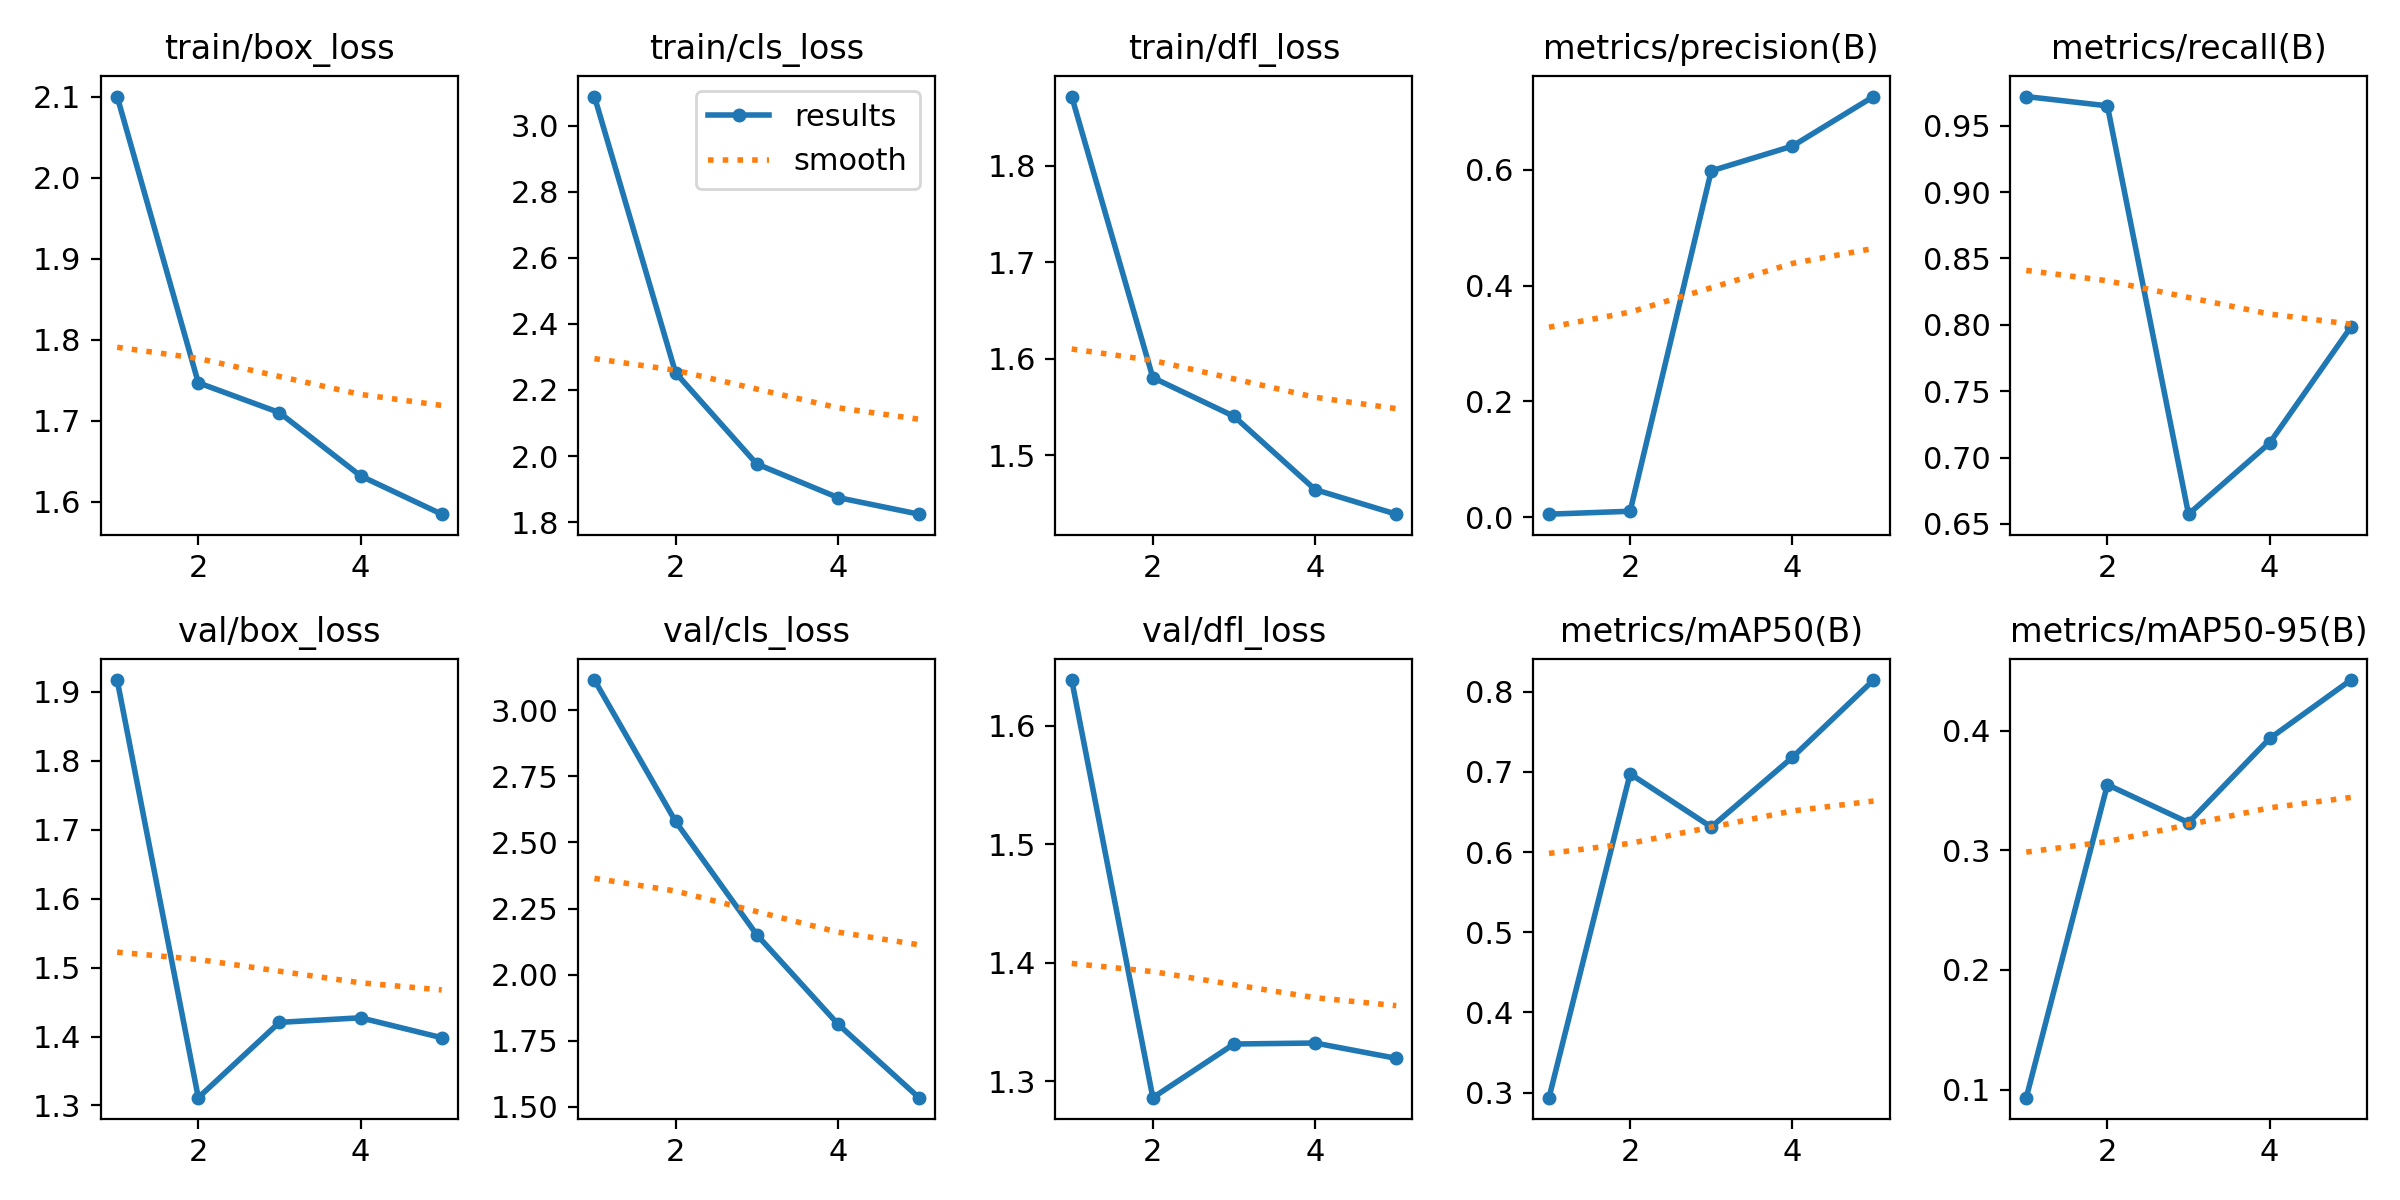

Source data for this figure (header and first rows):
epoch, time, train/box_loss, train/cls_loss, train/dfl_loss, metrics/precision(B), metrics/recall(B), metrics/mAP50(B), metrics/mAP50-95(B), val/box_loss, val/cls_loss, val/dfl_loss, lr/pg0, lr/pg1, lr/pg2
1, 16.87, 2.1, 3.088, 1.872, 0.00527, 0.972, 0.2937, 0.09317, 1.917, 3.115, 1.639, 0.00034, 0.00034, 0.00034
2, 31.65, 1.747, 2.252, 1.581, 0.01031, 0.965, 0.6977, 0.3548, 1.311, 2.58, 1.286, 0.0005614, 0.0005614, 0.0005614
3, 46.37, 1.71, 1.976, 1.54, 0.598, 0.6573, 0.6313, 0.3232, 1.421, 2.151, 1.332, 0.0006402, 0.0006402, 0.0006402
4, 59.46, 1.632, 1.874, 1.465, 0.6408, 0.711, 0.7182, 0.3935, 1.427, 1.813, 1.332, 0.0005765, 0.0005765, 0.0005765
5, 71.75, 1.585, 1.824, 1.439, 0.7264, 0.7982, 0.8147, 0.4424, 1.398, 1.534, 1.319, 0.0003702, 0.0003702, 0.0003702
